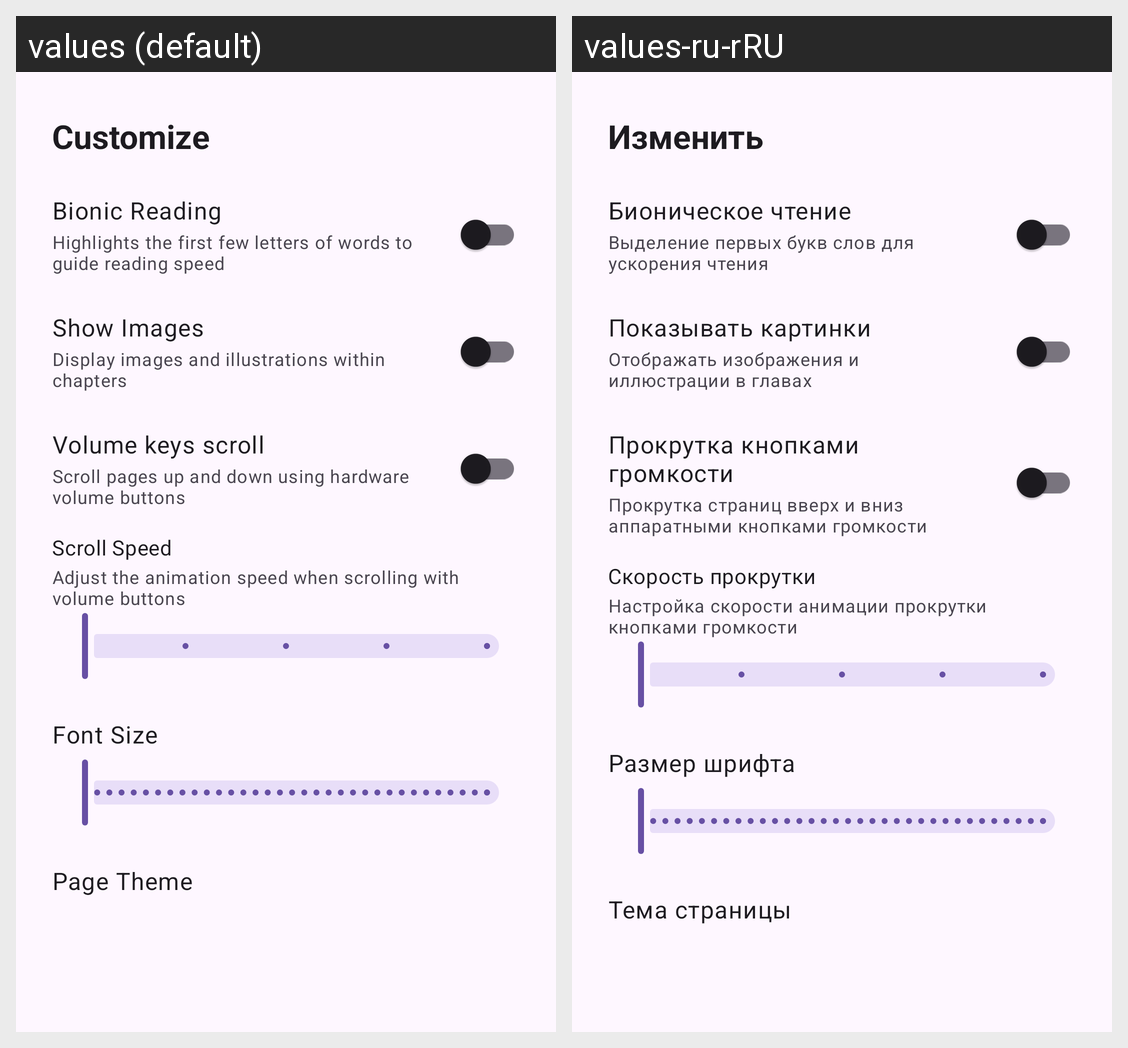

Translations of the strings shown on this Android screen, per locale in the grid:
Android screen res/layout/sheet_customize_reader.xml rendered under 2 locales, left to right: values (default), values-ru-rRU. Device: Nexus 5 (rendered at 1080×1920; each locale shown at half size, 540×960, under a caption strip naming it); theme BaseTheme.
Strings drawn on this screen, with the default value and each locale's value (text and hints the layout hard-codes, and strings that could not be matched under every locale, appear in the picture but are not listed):

customize_info
  values: Customize
  values-ru-rRU: Изменить

bionic_reading
  values: Bionic Reading
  values-ru-rRU: Бионическое чтение

bionic_reading_info
  values: Highlights the first few letters of words to guide reading speed
  values-ru-rRU: Выделение первых букв слов для ускорения чтения

show_images
  values: Show Images
  values-ru-rRU: Показывать картинки

show_images_info
  values: Display images and illustrations within chapters
  values-ru-rRU: Отображать изображения и иллюстрации в главах

volume_key_scroll
  values: Volume keys scroll
  values-ru-rRU: Прокрутка кнопками громкости

volume_scroll_info
  values: Scroll pages up and down using hardware volume buttons
  values-ru-rRU: Прокрутка страниц вверх и вниз аппаратными кнопками громкости

set_the_font_size
  values: Font Size
  values-ru-rRU: Размер шрифта

set_the_theme
  values: Page Theme
  values-ru-rRU: Тема страницы

scroll_speed
  values: Scroll Speed
  values-ru-rRU: Скорость прокрутки

scroll_speed_info
  values: Adjust the animation speed when scrolling with volume buttons
  values-ru-rRU: Настройка скорости анимации прокрутки кнопками громкости
